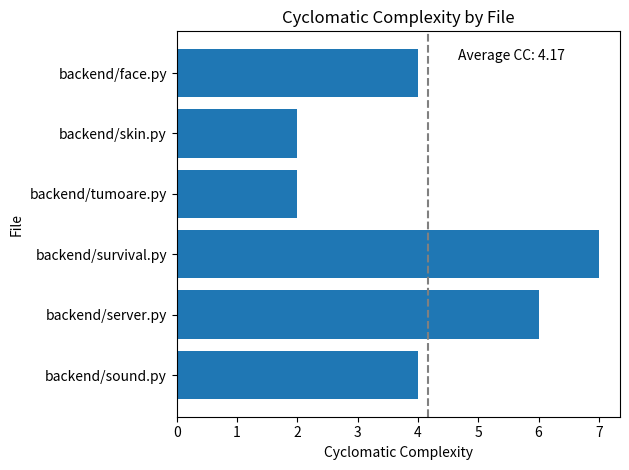

This chart was generated by the following Python code:
import matplotlib.pyplot as plt

# Results from radon cc command
results = {
    'backend/sound.py': {'diagnostic_sound': 3, 'read_sound': 1},
    'backend/server.py': {'sound': 2, 'survivalChances': 1, 'breastCancer': 1, 'skin': 1, 'face': 1},
    'backend/survival.py': {'survivalModel': 7},
    'backend/tumoare.py': {'read_tumoare': 1, 'diagnostic_tumoare': 1},
    'backend/skin.py': {'read_skin': 1, 'diagnostic_skin': 1},
    'backend/face.py': {'diagnostic_face': 3, 'read_face': 1}
}

# Calculate average CC value
total_complexity = sum(sum(results[file].values()) for file in results)
average_complexity = total_complexity / len(results) if len(results) > 0 else 0

# Create chart
fig, ax = plt.subplots()
files = list(results.keys())
cc_values = [sum(results[file].values()) for file in files]
ax.barh(files, cc_values)

# Customize chart
ax.set_xlabel('Cyclomatic Complexity')
ax.set_ylabel('File')
ax.set_title('Cyclomatic Complexity by File')
ax.axvline(average_complexity, color='gray', linestyle='--')
ax.text(average_complexity + 0.5, ax.get_ylim()[1] * 0.95, f'Average CC: {average_complexity:.2f}', va='top')
plt.tight_layout()

# Display chart
plt.show()
